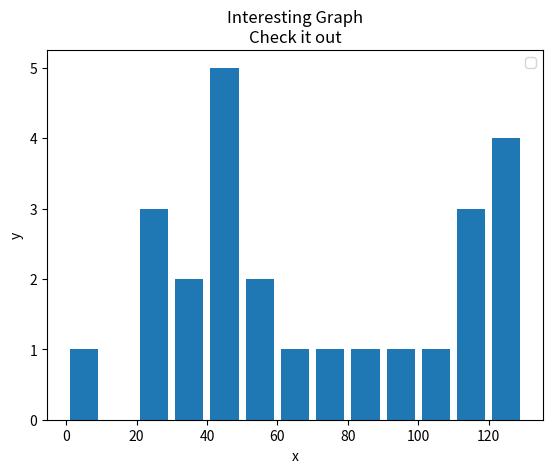

Write Python code to recreate this figure.
#! python
import matplotlib.pyplot as plt

population_ages = [22, 55, 62, 45, 21, 22, 34, 42, 42, 4, 99, 102, 120, 121, 122, 130, 111, 115, 112, 80, 75, 54, 44, 32, 46]

# ids = [x for x in range(len(population_ages))]

bins = [0, 10, 20, 30, 40, 50, 60, 70, 80, 90, 100, 110, 120, 130]

# histogram fills data in buckets bins to represent density of people in age
# groups/buckets
plt.hist(population_ages, bins, histtype='bar', rwidth=0.8)

plt.xlabel('x')
plt.ylabel('y')

plt.title('Interesting Graph\nCheck it out')
plt.legend()

plt.show()
